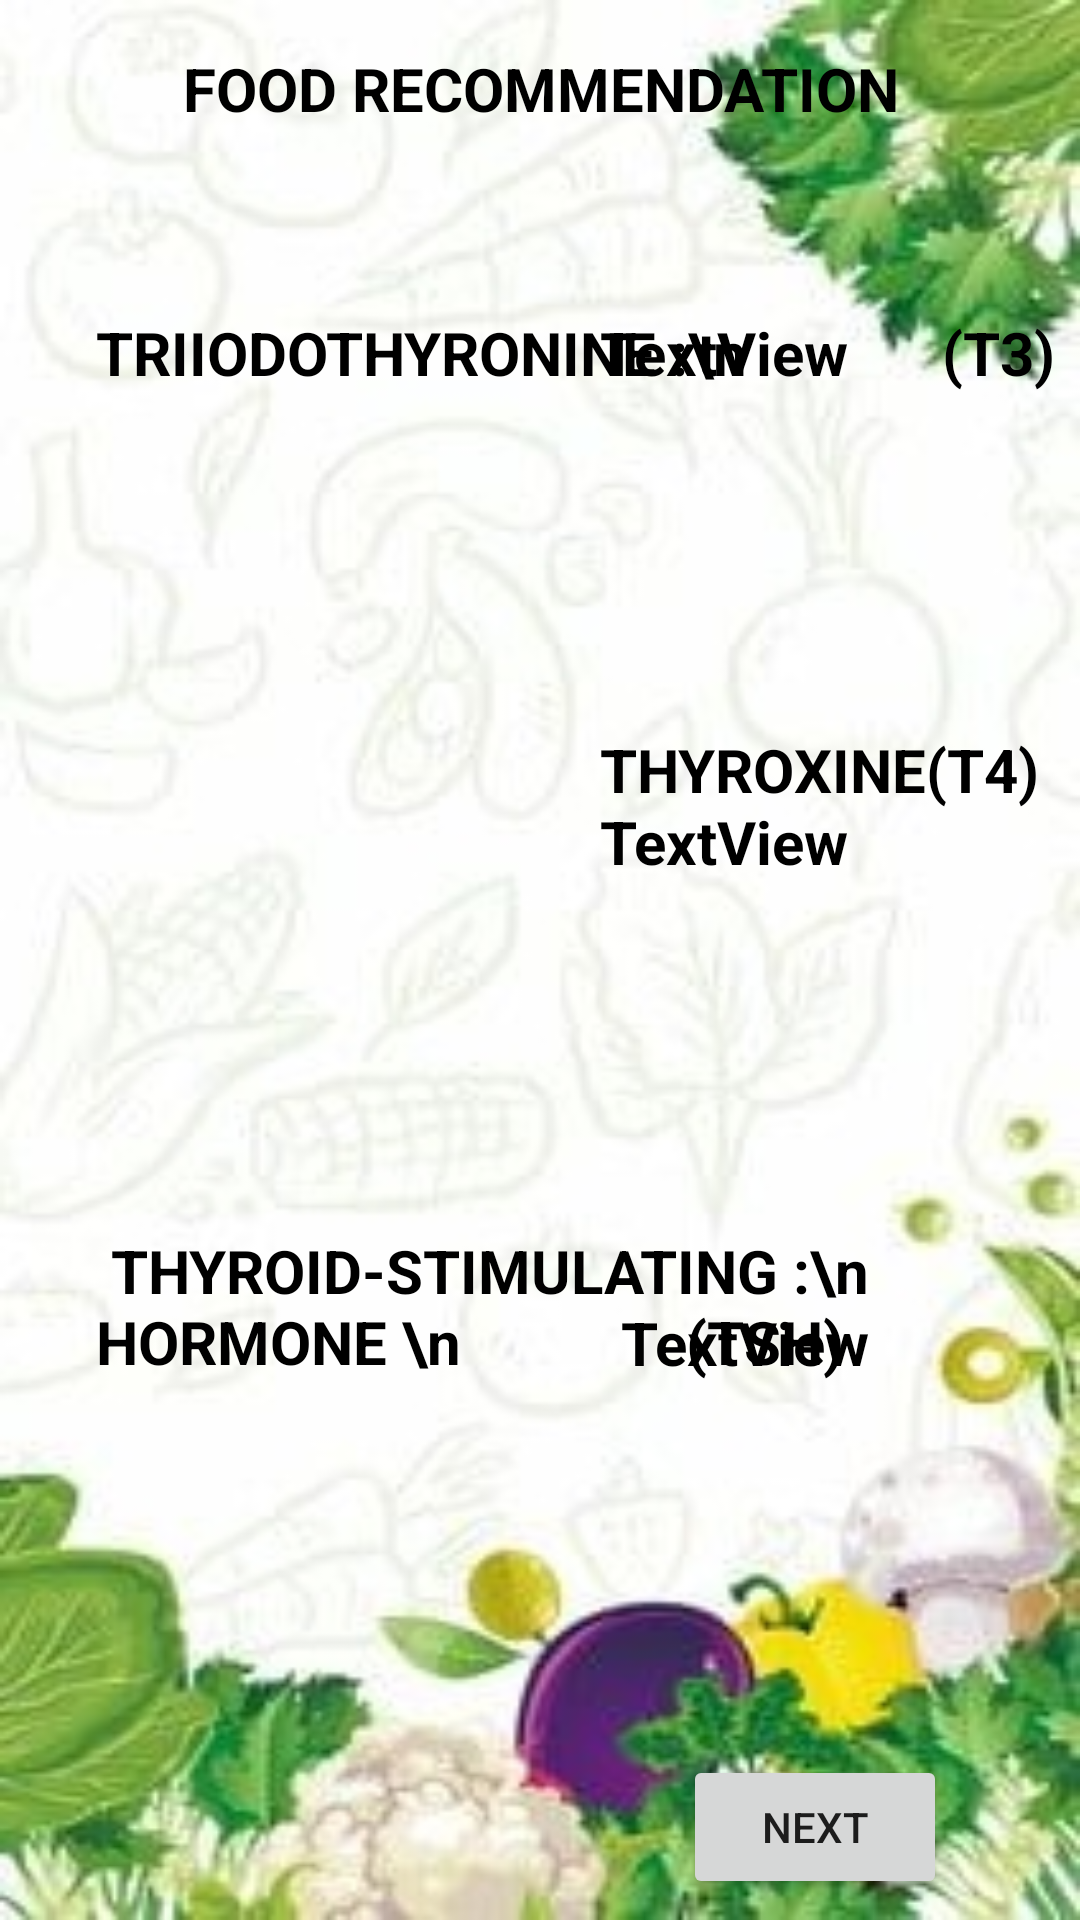

Android layout source for this screen:
<!-- AndroidManifest.xml: application theme Theme.HealthAnalysingSystem -->
<!-- res/layout/activity_thyroidfunctiontestfood.xml -->
<?xml version="1.0" encoding="utf-8"?>
    <ScrollView
        xmlns:android="http://schemas.android.com/apk/res/android"
        xmlns:app="http://schemas.android.com/apk/res-auto"
        xmlns:tools="http://schemas.android.com/tools"
        android:layout_width="400dp"
        android:layout_height="1490dp"
        tools:layout_editor_absoluteX="1dp"
        tools:layout_editor_absoluteY="1dp"
        android:fillViewport="true"
    android:background="@drawable/s"
        tools:context=".thyroidfunctiontestfood">

        <androidx.constraintlayout.widget.ConstraintLayout

            android:layout_width="match_parent"
            android:layout_height="927dp"
            tools:context=".MainActivity"
            tools:layout_editor_absoluteY="1dp">


            <TextView
                android:id="@+id/textView71"
                android:layout_width="148dp"
                android:layout_height="127dp"
                android:layout_marginTop="40dp"
                android:text="TextView"
                android:textColor="@color/black"
                android:textSize="20dp"
                android:textStyle="bold"
                app:layout_constraintEnd_toEndOf="parent"
                app:layout_constraintHorizontal_bias="0.583"
                app:layout_constraintStart_toStartOf="@+id/textView70"
                app:layout_constraintTop_toBottomOf="@+id/textView70" />

            <TextView
                android:id="@+id/textView70"
                android:layout_width="148dp"
                android:layout_height="127dp"
                android:layout_marginTop="36dp"
                android:text="TextView"
                android:textColor="@color/black"
                android:textSize="20dp"
                android:textStyle="bold"
                app:layout_constraintEnd_toEndOf="@+id/textView49"
                app:layout_constraintHorizontal_bias="1.0"
                app:layout_constraintStart_toStartOf="@+id/textView49"
                app:layout_constraintTop_toBottomOf="@+id/textView49" />

            <TextView
                android:id="@+id/textView49"
                android:layout_width="148dp"
                android:layout_height="127dp"
                android:layout_marginTop="104dp"
                android:layout_marginEnd="12dp"
                android:text="TextView"
                android:textColor="@color/black"
                android:textSize="20dp"
                android:textStyle="bold"
                app:layout_constraintEnd_toEndOf="parent"
                app:layout_constraintTop_toTopOf="parent" />

            <TextView
                android:id="@+id/textView51"
                android:layout_width="wrap_content"
                android:layout_height="wrap_content"
                android:layout_marginTop="140dp"
                android:text=" THYROID-STIMULATING :\n            HORMONE \n               (TSH) "
                android:textColor="@color/black"
                android:textSize="20dp"
                android:textStyle="bold"
                app:layout_constraintEnd_toEndOf="@+id/textView11"
                app:layout_constraintHorizontal_bias="1.0"
                app:layout_constraintStart_toStartOf="@+id/textView11"
                app:layout_constraintTop_toBottomOf="@+id/textView11" />

            <TextView
                android:id="@+id/textView2"
                android:layout_width="wrap_content"
                android:layout_height="wrap_content"
                android:layout_marginStart="32dp"
                android:layout_marginTop="104dp"
                android:text="TRIIODOTHYRONINE :\n             (T3)                    "
                android:textColor="@color/black"
                android:textSize="20dp"
                android:textStyle="bold"
                app:layout_constraintStart_toStartOf="parent"
                app:layout_constraintTop_toTopOf="parent" />

            <TextView
                android:id="@+id/textView10"
                android:layout_width="wrap_content"
                android:layout_height="wrap_content"
                android:layout_marginTop="16dp"
                android:text="FOOD RECOMMENDATION"
                android:textColor="@color/black"
                android:textSize="20dp"
                android:textStyle="bold"
                app:layout_constraintEnd_toEndOf="parent"
                app:layout_constraintHorizontal_bias="0.502"
                app:layout_constraintStart_toStartOf="parent"
                app:layout_constraintTop_toTopOf="parent" />

            <TextView
                android:id="@+id/textView11"
                android:layout_width="wrap_content"
                android:layout_height="wrap_content"
                android:layout_marginTop="112dp"
                android:text="THYROXINE(T4)        :"
                android:textColor="@color/black"
                android:textSize="20dp"
                android:textStyle="bold"
                app:layout_constraintEnd_toEndOf="@+id/textView2"
                app:layout_constraintHorizontal_bias="1.0"
                app:layout_constraintStart_toStartOf="@+id/textView2"
                app:layout_constraintTop_toBottomOf="@+id/textView2" />

            <Button
                android:id="@+id/button2"
                android:layout_width="wrap_content"
                android:layout_height="wrap_content"
                android:layout_marginTop="24dp"
                android:text="Next"
                app:layout_constraintEnd_toEndOf="parent"
                app:layout_constraintHorizontal_bias="0.318"
                app:layout_constraintStart_toStartOf="@+id/textView71"
                app:layout_constraintTop_toBottomOf="@+id/textView71" />

        </androidx.constraintlayout.widget.ConstraintLayout>
    </ScrollView>
<!-- resources referenced by this layout -->
<resources>
  <!-- drawable s: jpg bitmap (drawable-v24, 54010 bytes) -->
  <style name="Theme.HealthAnalysingSystem" parent="Theme.MaterialComponents.DayNight.DarkActionBar">
          
          <item name="colorPrimary">@color/purple_500</item>
          <item name="colorPrimaryVariant">@color/purple_700</item>
          <item name="colorOnPrimary">@color/white</item>
          
          <item name="colorSecondary">@color/teal_200</item>
          <item name="colorSecondaryVariant">@color/teal_700</item>
          <item name="colorOnSecondary">@color/black</item>
          
          <item name="android:statusBarColor" tools:targetApi="l">?attr/colorPrimaryVariant</item>
          
      </style>
  <!-- not gathered from this repository: default colours our renderer supplied (Android Studio template values) -->
  <color name="purple_500">#FF6200EE</color>
  <color name="purple_700">#FF3700B3</color>
  <color name="teal_200">#FF03DAC5</color>
  <color name="teal_700">#FF018786</color>
  <color name="black">#FF000000</color>
  <color name="white">#FFFFFFFF</color>
</resources>
